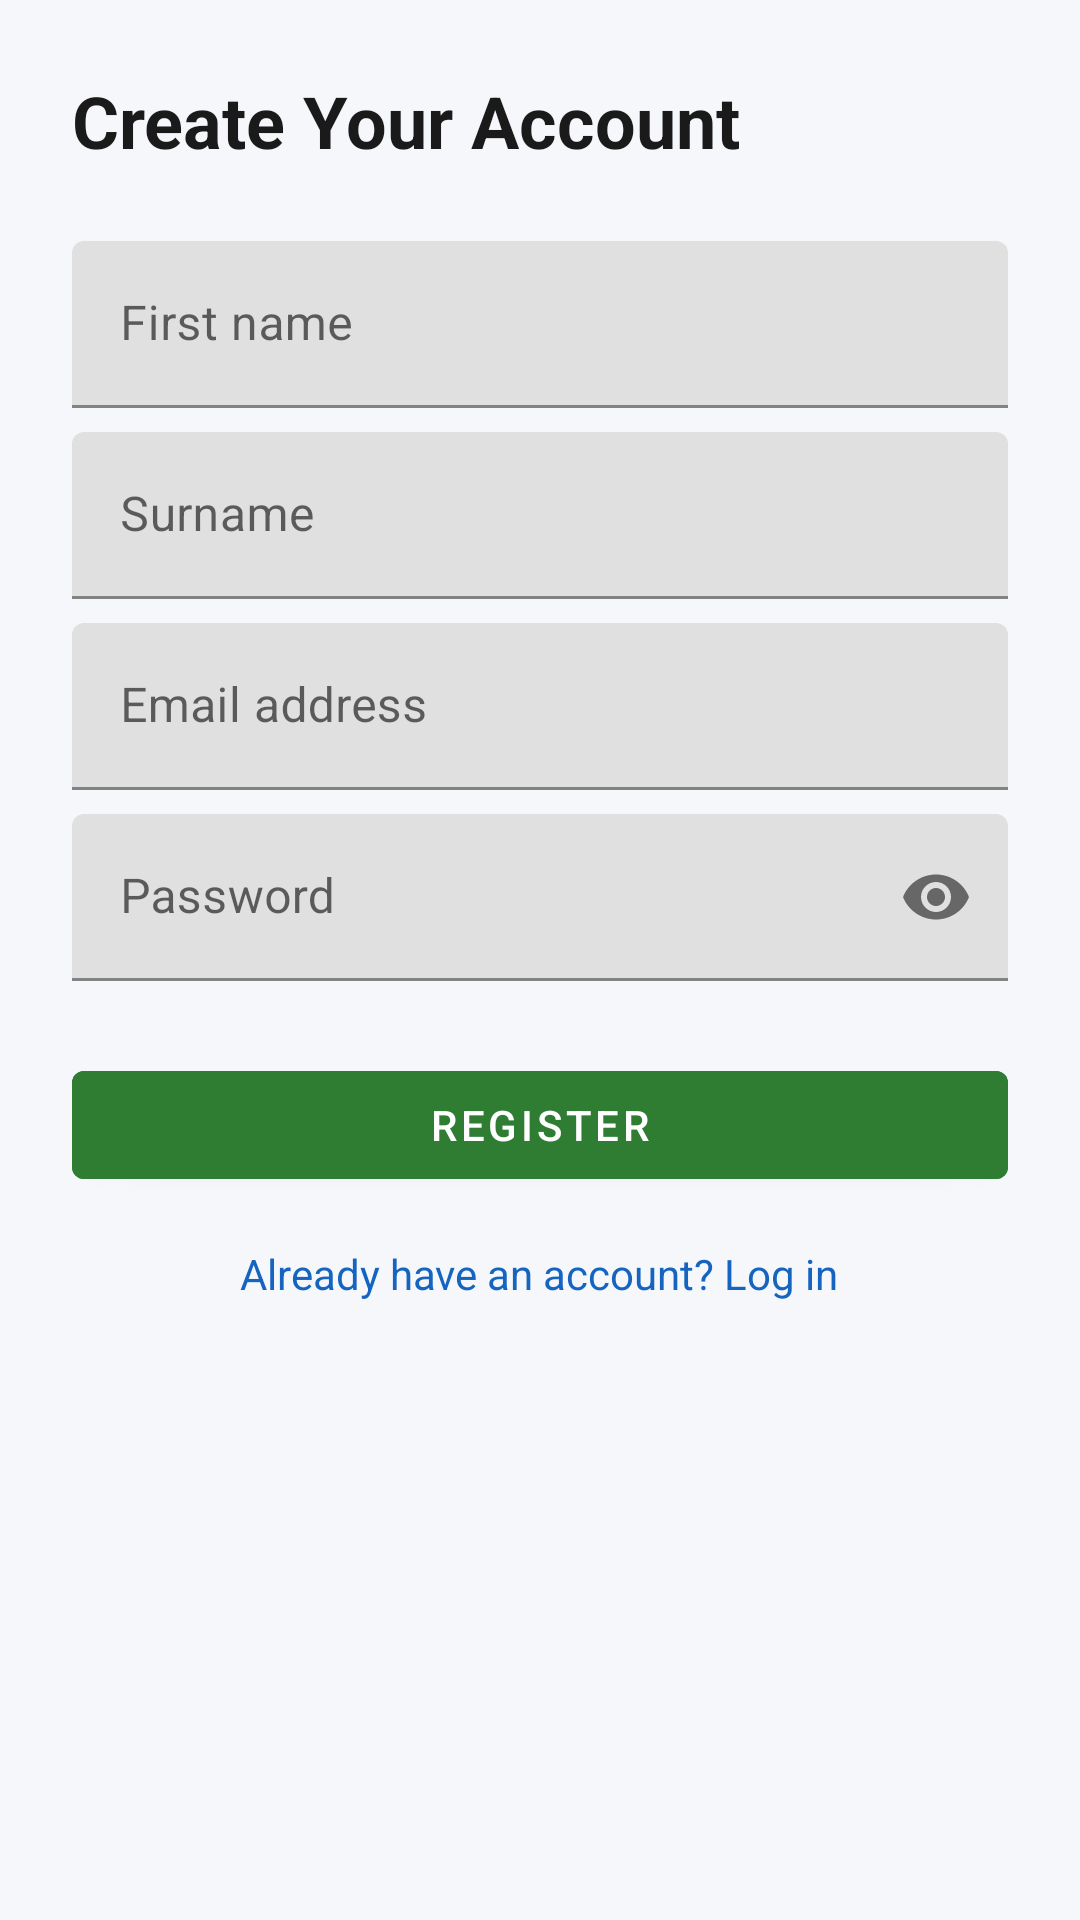

Write the Android layout XML for this screen, with the resource values it uses.
<!-- AndroidManifest.xml: application theme Theme.YouthLinkSA -->
<!-- res/layout/fragment_register.xml -->
<?xml version="1.0" encoding="utf-8"?>
<ScrollView xmlns:android="http://schemas.android.com/apk/res/android"
    xmlns:app="http://schemas.android.com/apk/res-auto"
    android:layout_width="match_parent"
    android:layout_height="match_parent">

    <LinearLayout
        android:layout_width="match_parent"
        android:layout_height="wrap_content"
        android:orientation="vertical"
        android:padding="24dp">

        <TextView
            android:layout_width="wrap_content"
            android:layout_height="wrap_content"
            android:text="@string/register_title"
            android:textSize="24sp"
            android:textStyle="bold"
            android:textColor="@color/yl_text_primary"
            android:layout_marginBottom="24dp" />

        <com.google.android.material.textfield.TextInputLayout
            android:layout_width="match_parent"
            android:layout_height="wrap_content">
            <com.google.android.material.textfield.TextInputEditText
                android:id="@+id/etFirstName"
                android:layout_width="match_parent"
                android:layout_height="wrap_content"
                android:hint="@string/hint_first_name"
                android:inputType="textPersonName" />
        </com.google.android.material.textfield.TextInputLayout>

        <com.google.android.material.textfield.TextInputLayout
            android:layout_width="match_parent"
            android:layout_height="wrap_content"
            android:layout_marginTop="8dp">
            <com.google.android.material.textfield.TextInputEditText
                android:id="@+id/etSurname"
                android:layout_width="match_parent"
                android:layout_height="wrap_content"
                android:hint="@string/hint_surname"
                android:inputType="textPersonName" />
        </com.google.android.material.textfield.TextInputLayout>

        <com.google.android.material.textfield.TextInputLayout
            android:layout_width="match_parent"
            android:layout_height="wrap_content"
            android:layout_marginTop="8dp">
            <com.google.android.material.textfield.TextInputEditText
                android:id="@+id/etEmail"
                android:layout_width="match_parent"
                android:layout_height="wrap_content"
                android:hint="@string/hint_email"
                android:inputType="textEmailAddress" />
        </com.google.android.material.textfield.TextInputLayout>

        <com.google.android.material.textfield.TextInputLayout
            android:layout_width="match_parent"
            android:layout_height="wrap_content"
            android:layout_marginTop="8dp"
            app:passwordToggleEnabled="true">
            <com.google.android.material.textfield.TextInputEditText
                android:id="@+id/etPassword"
                android:layout_width="match_parent"
                android:layout_height="wrap_content"
                android:hint="@string/hint_password"
                android:inputType="textPassword" />
        </com.google.android.material.textfield.TextInputLayout>

        <ProgressBar
            android:id="@+id/progressBar"
            android:layout_width="wrap_content"
            android:layout_height="wrap_content"
            android:layout_gravity="center"
            android:layout_marginTop="16dp"
            android:visibility="gone" />

        <TextView
            android:id="@+id/tvError"
            android:layout_width="match_parent"
            android:layout_height="wrap_content"
            android:layout_marginTop="8dp"
            android:textColor="@color/yl_red"
            android:visibility="gone" />

        <com.google.android.material.button.MaterialButton
            android:id="@+id/btnRegister"
            android:layout_width="match_parent"
            android:layout_height="wrap_content"
            android:layout_marginTop="24dp"
            android:text="@string/action_register"
            android:backgroundTint="@color/yl_green" />

        <TextView
            android:id="@+id/tvGoLogin"
            android:layout_width="wrap_content"
            android:layout_height="wrap_content"
            android:layout_gravity="center"
            android:layout_marginTop="16dp"
            android:text="@string/already_have_account"
            android:textColor="@color/yl_blue" />

    </LinearLayout>
</ScrollView>
<!-- resources referenced by this layout -->
<resources>
  <color name="yl_blue">#1565C0</color>
  <color name="yl_green">#2E7D32</color>
  <color name="yl_red">#C62828</color>
  <color name="yl_text_primary">#1A1A1A</color>
  <string name="action_register">Register</string>
  <string name="already_have_account">Already have an account? Log in</string>
  <string name="hint_email">Email address</string>
  <string name="hint_first_name">First name</string>
  <string name="hint_password">Password</string>
  <string name="hint_surname">Surname</string>
  <string name="register_title">Create Your Account</string>
  <style name="Theme.YouthLinkSA" parent="Theme.MaterialComponents.DayNight.NoActionBar">
          <item name="colorPrimary">@color/yl_green</item>
          <item name="colorPrimaryDark">@color/yl_green</item>
          <item name="colorAccent">@color/yl_gold</item>
          <item name="android:windowBackground">@color/yl_background</item>
      </style>
  <color name="yl_gold">#F9A825</color>
  <color name="yl_background">#F5F7FA</color>
</resources>
